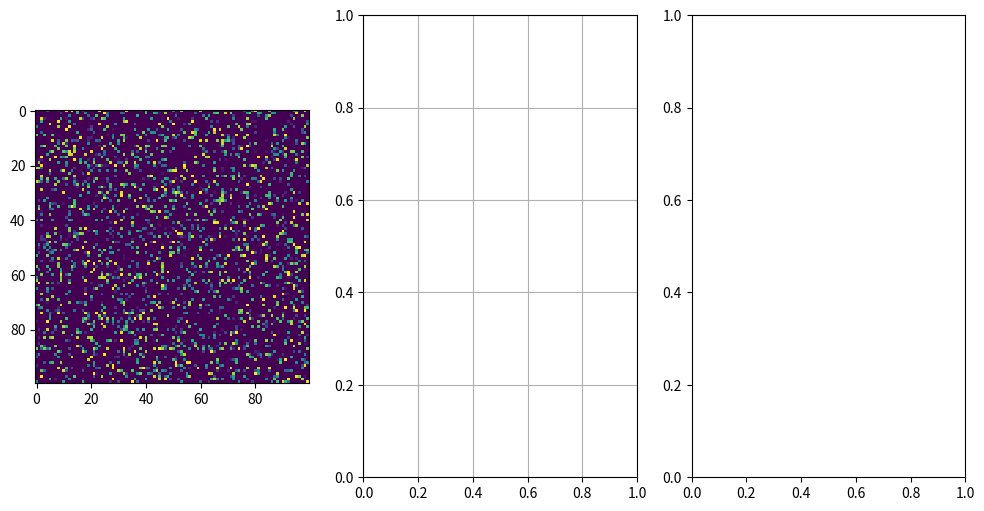

Here is the Python script that generated this plot:
## -------------------------------------------------------------------
## BH Merging Simulation
## (C) Gabriele LUCULLI
## -------------------------------------------------------------------

import argparse
import numpy as np
import matplotlib.pyplot as plt
import matplotlib.animation as animation

def randomGrid(N, mass, mass_prob):
    """returns a grid of NxN random values"""
    return np.random.choice(mass, N * N, p=mass_prob).reshape(N, N)

class Anim():
    def __init__(self, grid, updateInterval, N, alpha, **kw):
        # save params
        self.grid = grid
        self.updateInterval = updateInterval
        self.N = N
        self.alpha = alpha

        self.ctr = 0

    def run(self, fig, img0, img1, img2, dmax):
        self.ani = animation.FuncAnimation(fig, self.update, fargs=(img0, img1, img2, self.grid, self. N, dmax),
                                    frames=100,
                                    interval=self.updateInterval,
                                    save_count=50)
    
    # update grid after 1 run
    def update(self, frameNum, img_grid, img_cdf, img_h, grid, N, dmax):
        total_mergers = 0
        self.ctr = self.ctr + 1

        for i in range(N):
            for j in range(N):

                # apply BH rules
                if grid[i, j] != 0:
                    stop = False

                    for k in [x+1 for x in range(dmax)]:
                        if stop == True:
                            break

                        # line 0 : y constant
                        dx = ([-x for x in range(k+1)] + [x for x in range(k+1)])[1:]
                        dy = [k, -k]

                        for p_x in dx:
                            if stop == True:
                                break

                            for p_y in dy:
                                newx = (i+p_x) % N
                                newy = (j+p_y) % N

                                if grid[newx, newy] != 0:
                                    grid[i,j] = (grid[i,j] + grid[newx, newy]) * (1-self.alpha)
                                    grid[newx, newy] = 0
                                    total_mergers = total_mergers + 1
                                    stop = True
                                    break

                        if stop == True:
                            break

                        # line 1 : x constant
                        dx = [k, -k]
                        dy = ([-x for x in range(k+1)] + [x for x in range(k+1)])[1:]

                        for p_x in dx:
                            if stop == True:
                                break

                            for p_y in dy:
                                newx = (i+p_x) % N
                                newy = (j+p_y) % N

                                if grid[newx, newy] != 0:
                                    grid[i,j] = (grid[i,j] + grid[newx, newy]) * (1-self.alpha)
                                    grid[newx, newy] = 0
                                    total_mergers = total_mergers + 1
                                    stop = True
                                    break                

        # compute mass distribution
        H,X = np.histogram(grid[grid.nonzero()])
        delta = X[1] - X[0]
        CDF = np.cumsum(H)*delta

        # update plots
        img_grid.set_data(grid)
        img_cdf.plot(X[1:], CDF)
        img_h.hist(grid[grid.nonzero()])

        # info text output
        print("Run #" + str(self.ctr) +  " completed");

        # stop
        if total_mergers == 0:
            print("** Simulation completed!\n")
            self.ani.event_source.stop()

        return grid

# main() function
def main():

    # Command line args are in sys.argv[1], sys.argv[2] ..
    # sys.argv[0] is the script name itself and can be ignored
    # parse arguments
    parser = argparse.ArgumentParser(
        description="Runs Game of BH Merger simulation.")

    # add arguments
    parser.add_argument('--grid-size', dest='N', required=False)
    parser.add_argument('--max-dist', dest='dmax', required=False)
    parser.add_argument('--mov-file', dest='movfile', required=False)
    parser.add_argument('--interval', dest='interval', required=False)
   
    args = parser.parse_args()

    # set grid size
    N = 100
    if args.N and int(args.N) > 8:
        N = int(args.N)

    # set max distance for merging
    dmax = 10
    if args.dmax:
        dmax = int(args.dmax)

    # set animation update interval
    updateInterval = 50
    if args.interval:
        updateInterval = int(args.interval)

    # setting up the values of BH masses for the grid
    umassd = 20
    mass = range(umassd)
    mass_prob_zero = 0.8
    mass_prob = [(1 - mass_prob_zero)/(len(mass) - 1) for i in mass]
    mass_prob[0] = mass_prob_zero

    # mass loss percentage after merge
    alpha = 0.20

    # print info on config
    print("** Configuration: <grid-size, max-distance, unif-mass-dist, zero-mass-density> = <%3d, %3d, %3d, %1.2f>" % (N, dmax, umassd, mass_prob_zero))

    # declare grid
    grid = np.array([])

    # populate grid with random masses
    grid = randomGrid(N, mass, mass_prob)

    # set up animation
    fig, ax = plt.subplots(nrows=1, ncols=3, figsize=(12,6))
    img0 = ax[0].imshow(grid, interpolation='nearest')
    img1 = ax[1]
    img2 = ax[2]

    img1.grid()

    # run
    ani = Anim(grid, updateInterval, N, alpha)
    final_grid = ani.run(fig, img0, img1, img2, dmax)

    # # of frames?
    # set output file
    if args.movfile:
        ani.save(args.movfile, fps=30, extra_args=['-vcodec', 'libx264'])

    plt.show()


# call main
if __name__ == '__main__':
    main()
